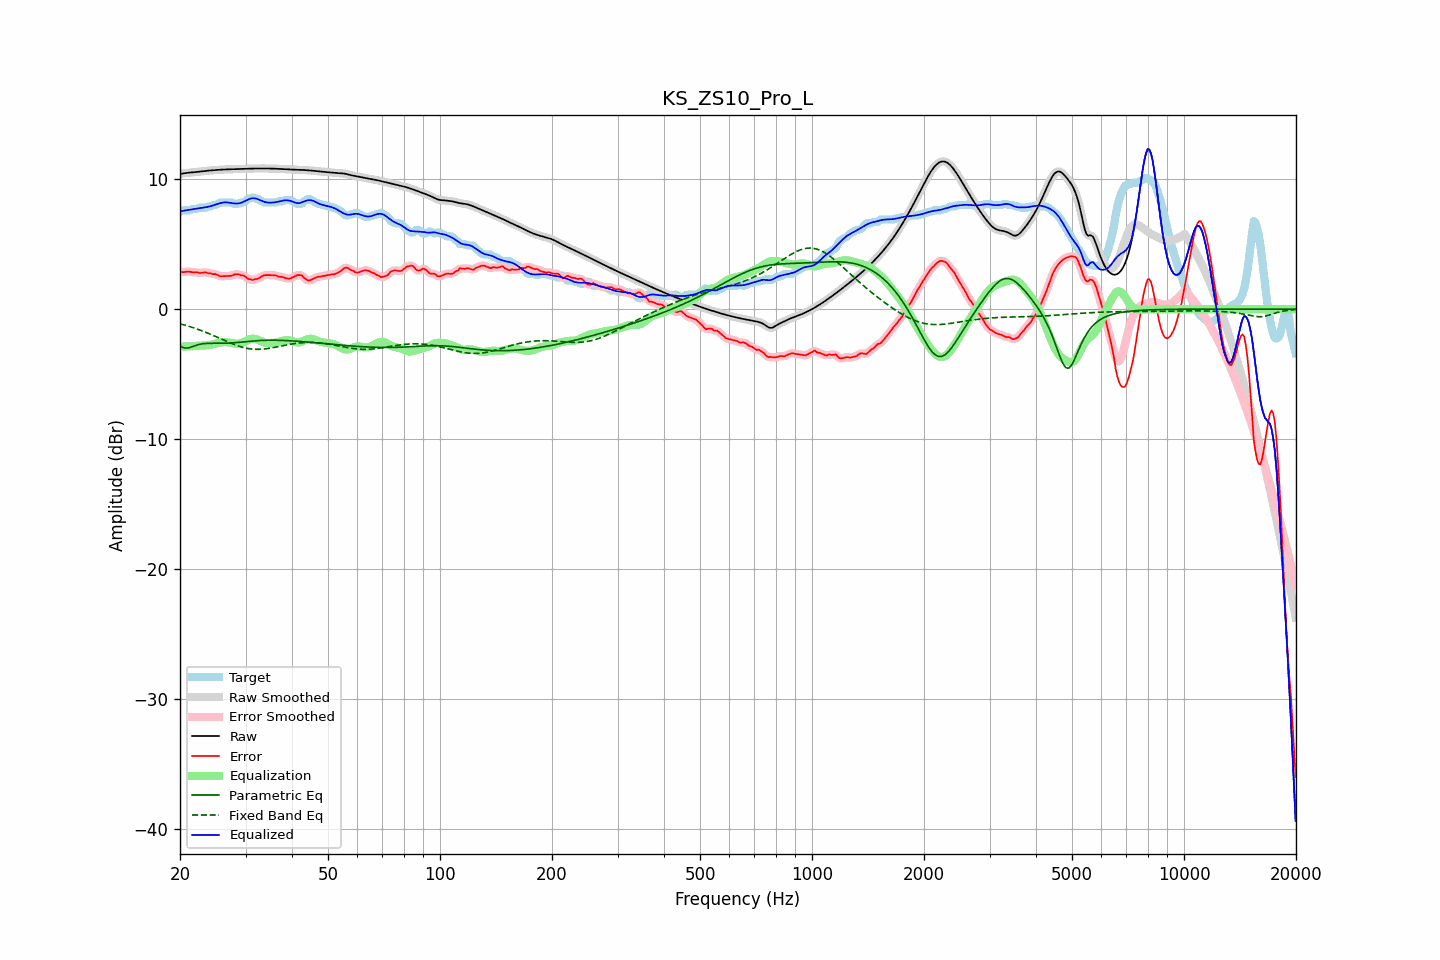

Data behind this chart, as committed beside it:
frequency, raw, error, smoothed, error_smoothed, equalization, parametric_eq, fixed_band_eq, equalized_raw, equalized_smoothed, target
20.00, 10.40, 2.90, 10.40, 2.89, -2.88, -2.83, -1.13, 7.52, 7.52, 7.50
20.20, 10.42, 2.87, 10.42, 2.87, -2.88, -2.89, -1.16, 7.55, 7.55, 7.55
20.40, 10.44, 2.84, 10.44, 2.86, -2.88, -2.96, -1.19, 7.57, 7.57, 7.60
20.61, 10.46, 2.86, 10.46, 2.86, -2.87, -2.98, -1.23, 7.59, 7.59, 7.60
20.81, 10.48, 2.88, 10.48, 2.88, -2.87, -3.00, -1.26, 7.61, 7.61, 7.60
21.02, 10.49, 2.89, 10.49, 2.89, -2.87, -2.98, -1.30, 7.63, 7.63, 7.60
21.23, 10.51, 2.90, 10.51, 2.88, -2.86, -2.96, -1.34, 7.65, 7.65, 7.61
21.44, 10.52, 2.85, 10.52, 2.86, -2.85, -2.91, -1.38, 7.66, 7.66, 7.67
21.66, 10.53, 2.82, 10.53, 2.84, -2.85, -2.87, -1.42, 7.68, 7.68, 7.70
21.87, 10.54, 2.83, 10.54, 2.84, -2.84, -2.83, -1.46, 7.70, 7.70, 7.70
22.09, 10.55, 2.85, 10.55, 2.83, -2.83, -2.78, -1.50, 7.72, 7.72, 7.70
22.31, 10.56, 2.82, 10.56, 2.81, -2.82, -2.75, -1.55, 7.75, 7.75, 7.74
22.54, 10.58, 2.77, 10.58, 2.80, -2.81, -2.71, -1.59, 7.76, 7.76, 7.80
22.76, 10.59, 2.79, 10.59, 2.79, -2.81, -2.69, -1.64, 7.78, 7.78, 7.80
22.99, 10.61, 2.81, 10.61, 2.81, -2.81, -2.67, -1.68, 7.80, 7.80, 7.80
23.22, 10.62, 2.82, 10.62, 2.82, -2.80, -2.65, -1.73, 7.82, 7.82, 7.80
23.45, 10.64, 2.83, 10.64, 2.81, -2.80, -2.64, -1.78, 7.84, 7.84, 7.80
23.69, 10.65, 2.78, 10.65, 2.80, -2.79, -2.64, -1.83, 7.86, 7.86, 7.87
23.92, 10.66, 2.76, 10.66, 2.77, -2.77, -2.63, -1.88, 7.89, 7.89, 7.90
24.16, 10.67, 2.77, 10.67, 2.74, -2.75, -2.63, -1.94, 7.92, 7.92, 7.90
24.40, 10.68, 2.71, 10.68, 2.73, -2.73, -2.63, -1.99, 7.96, 7.96, 7.97
24.65, 10.69, 2.69, 10.69, 2.71, -2.69, -2.63, -2.04, 8.00, 8.00, 8.00
24.89, 10.70, 2.70, 10.70, 2.68, -2.66, -2.63, -2.10, 8.05, 8.05, 8.00
25.14, 10.71, 2.65, 10.71, 2.64, -2.63, -2.63, -2.15, 8.09, 8.09, 8.07
25.39, 10.72, 2.59, 10.72, 2.59, -2.60, -2.64, -2.21, 8.12, 8.12, 8.14
25.65, 10.73, 2.53, 10.73, 2.55, -2.57, -2.64, -2.26, 8.16, 8.16, 8.20
25.91, 10.74, 2.53, 10.74, 2.53, -2.55, -2.64, -2.32, 8.18, 8.18, 8.20
26.16, 10.74, 2.54, 10.74, 2.53, -2.54, -2.63, -2.37, 8.21, 8.21, 8.20
26.43, 10.75, 2.55, 10.75, 2.55, -2.53, -2.63, -2.43, 8.22, 8.22, 8.20
26.69, 10.76, 2.55, 10.76, 2.55, -2.54, -2.63, -2.48, 8.22, 8.22, 8.20
26.96, 10.76, 2.56, 10.76, 2.55, -2.56, -2.62, -2.53, 8.20, 8.20, 8.20
27.23, 10.76, 2.56, 10.76, 2.56, -2.58, -2.61, -2.59, 8.18, 8.18, 8.20
27.50, 10.77, 2.56, 10.77, 2.58, -2.61, -2.60, -2.64, 8.16, 8.16, 8.20
27.77, 10.77, 2.62, 10.77, 2.62, -2.63, -2.59, -2.69, 8.14, 8.15, 8.15
28.05, 10.78, 2.67, 10.78, 2.66, -2.64, -2.58, -2.74, 8.13, 8.13, 8.10
28.33, 10.78, 2.68, 10.78, 2.69, -2.65, -2.57, -2.78, 8.13, 8.13, 8.10
28.62, 10.79, 2.68, 10.79, 2.67, -2.66, -2.56, -2.82, 8.13, 8.13, 8.10
28.90, 10.79, 2.66, 10.79, 2.65, -2.64, -2.55, -2.86, 8.15, 8.15, 8.13
29.19, 10.79, 2.59, 10.79, 2.62, -2.61, -2.54, -2.90, 8.18, 8.18, 8.20
29.48, 10.80, 2.59, 10.80, 2.59, -2.56, -2.52, -2.94, 8.23, 8.23, 8.20
29.78, 10.80, 2.55, 10.80, 2.53, -2.51, -2.51, -2.97, 8.29, 8.29, 8.25
30.08, 10.80, 2.47, 10.80, 2.46, -2.45, -2.50, -3.00, 8.36, 8.36, 8.33
30.38, 10.81, 2.35, 10.81, 2.38, -2.39, -2.49, -3.02, 8.42, 8.42, 8.45
30.68, 10.81, 2.31, 10.81, 2.31, -2.34, -2.48, -3.04, 8.47, 8.47, 8.50
30.99, 10.81, 2.29, 10.81, 2.26, -2.30, -2.46, -3.06, 8.51, 8.51, 8.52
31.30, 10.82, 2.23, 10.82, 2.26, -2.28, -2.45, -3.08, 8.53, 8.53, 8.58
31.61, 10.82, 2.27, 10.82, 2.27, -2.28, -2.44, -3.09, 8.54, 8.54, 8.55
31.93, 10.82, 2.32, 10.82, 2.29, -2.31, -2.44, -3.09, 8.52, 8.52, 8.50
32.24, 10.83, 2.32, 10.83, 2.34, -2.35, -2.43, -3.10, 8.48, 8.48, 8.50
32.57, 10.83, 2.38, 10.83, 2.38, -2.40, -2.42, -3.09, 8.43, 8.43, 8.45
32.89, 10.83, 2.45, 10.83, 2.45, -2.45, -2.41, -3.09, 8.38, 8.38, 8.38
33.22, 10.83, 2.53, 10.83, 2.53, -2.50, -2.41, -3.08, 8.32, 8.32, 8.30
33.55, 10.83, 2.59, 10.83, 2.58, -2.55, -2.40, -3.07, 8.28, 8.28, 8.23
33.89, 10.83, 2.62, 10.83, 2.62, -2.59, -2.40, -3.06, 8.24, 8.24, 8.20
34.23, 10.82, 2.62, 10.82, 2.63, -2.61, -2.40, -3.04, 8.21, 8.21, 8.20
34.57, 10.82, 2.62, 10.82, 2.62, -2.63, -2.39, -3.03, 8.19, 8.19, 8.20
34.92, 10.82, 2.62, 10.82, 2.62, -2.63, -2.39, -3.01, 8.19, 8.19, 8.20
35.27, 10.82, 2.61, 10.82, 2.62, -2.62, -2.39, -2.99, 8.20, 8.20, 8.20
35.62, 10.81, 2.61, 10.81, 2.61, -2.61, -2.39, -2.96, 8.21, 8.21, 8.20
35.97, 10.81, 2.60, 10.81, 2.60, -2.59, -2.39, -2.94, 8.22, 8.22, 8.20
... 635 more rows
